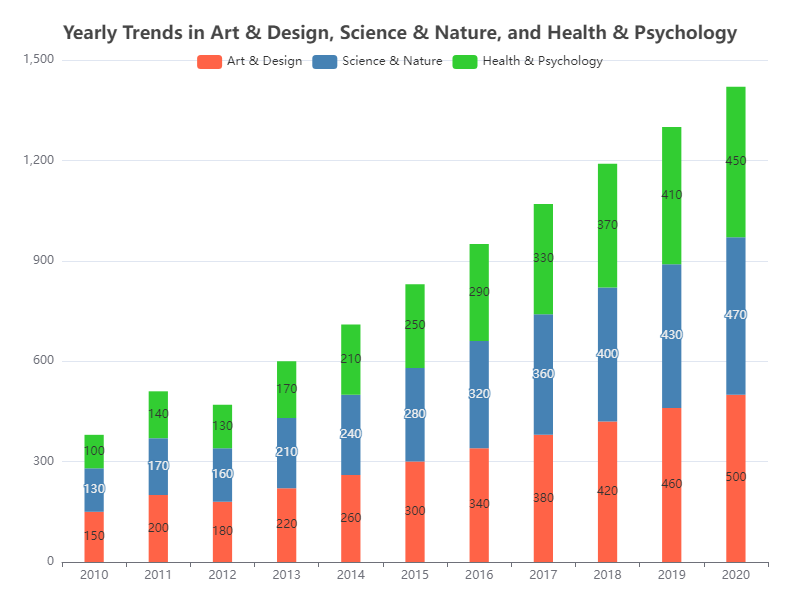

The table this chart was drawn from, first rows:
Category, Year, Value
Art & Design, 2010, 150
Art & Design, 2011, 200
Art & Design, 2012, 180
Art & Design, 2013, 220
Art & Design, 2014, 260
Art & Design, 2015, 300
Art & Design, 2016, 340
Art & Design, 2017, 380
Art & Design, 2018, 420
Art & Design, 2019, 460
Art & Design, 2020, 500
Science & Nature, 2010, 130
Science & Nature, 2011, 170
Science & Nature, 2012, 160
Science & Nature, 2013, 210
Science & Nature, 2014, 240
Science & Nature, 2015, 280
Science & Nature, 2016, 320
Science & Nature, 2017, 360
Science & Nature, 2018, 400
Science & Nature, 2019, 430
Science & Nature, 2020, 470
Health & Psychology, 2010, 100
Health & Psychology, 2011, 140
Health & Psychology, 2012, 130
Health & Psychology, 2013, 170
Health & Psychology, 2014, 210
Health & Psychology, 2015, 250
Health & Psychology, 2016, 290
Health & Psychology, 2017, 330
Health & Psychology, 2018, 370
Health & Psychology, 2019, 410
Health & Psychology, 2020, 450
